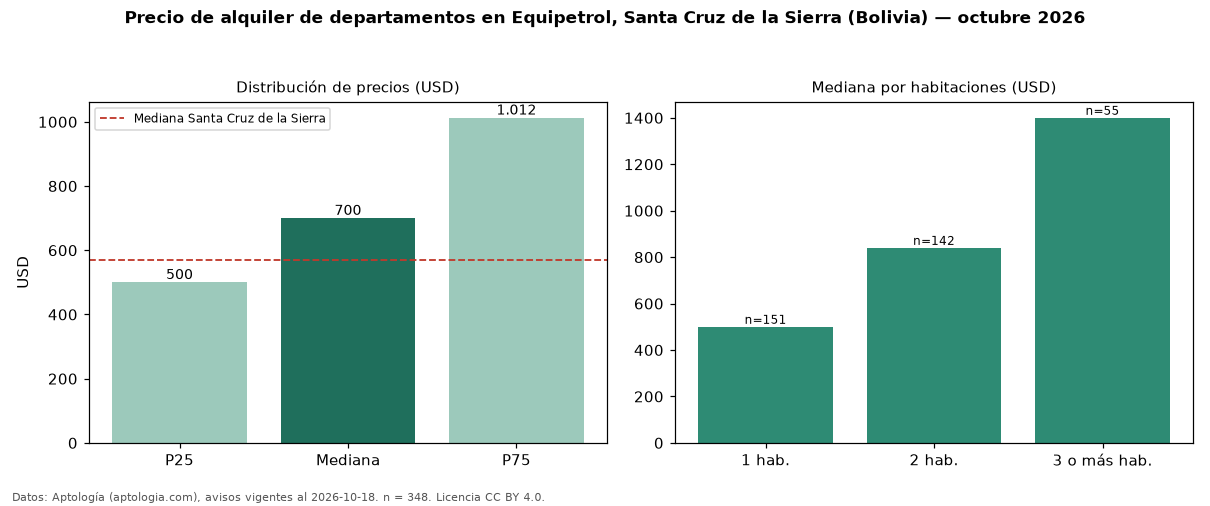

The data file committed next to this chart (first rows):
seccion, metrica, valor, moneda, n
precio, p25, 500.0, USD, 348
precio, mediana, 700.0, USD, 348
precio, p75, 1012, USD, 348
precio, minimo, 240.0, USD, 348
precio, maximo, 4500, USD, 348
m2, mediana_precio_m2, 9.03, USD, 320
m2, area_mediana_m2, 78.0, m2, 320
admin, mediana_admin_mes, 20.0, USD, 97
banos, mediana_banos, 2.0, , 
parqueadero, pct_con_parqueadero, 100.0, %, 208
habitaciones, 1, 500.0, USD, 151
habitaciones, 2, 840.0, USD, 142
habitaciones, 3+, 1400, USD, 55
ciudad, mediana_ciudad_referencia, 570.0, USD, 
ciudad, mediana_m2_ciudad, 7.26, USD, 
fuente, fecha_datos, 2026-10-18, , 
fuente, atribucion, https://www.aptologia.com/bo, , 
fuente, licencia, CC BY 4.0, , 
